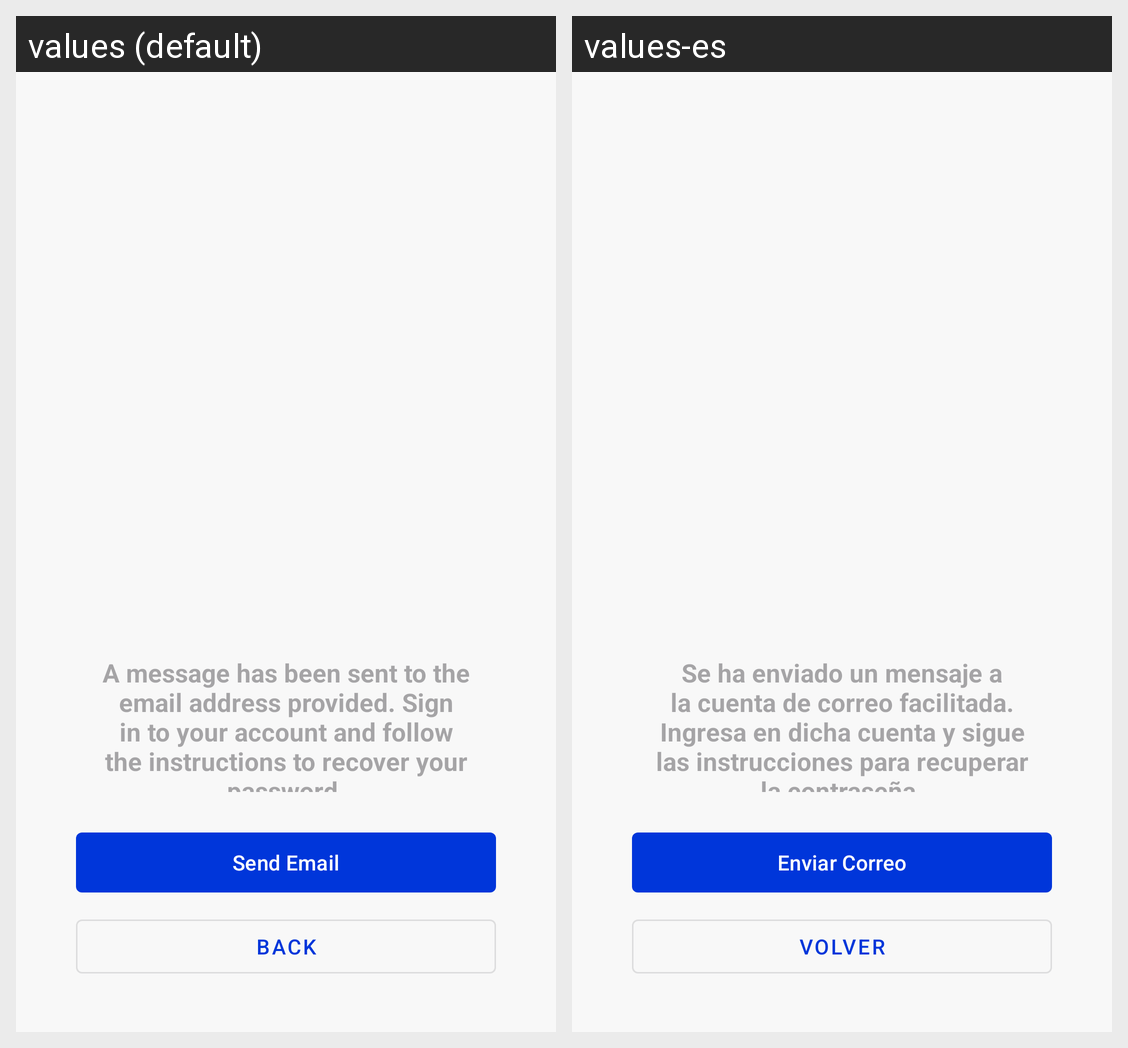

For this localized Android screen grid, give each drawn string resource with its value in every locale shown.
Android screen res/layout/password_olvidada.xml rendered under 2 locales, left to right: values (default), values-es. Device: Nexus 5 (rendered at 1080×1920; each locale shown at half size, 540×960, under a caption strip naming it); theme Theme.SaiyaGym.
Strings drawn on this screen, with the default value and each locale's value (text and hints the layout hard-codes, and strings that could not be matched under every locale, appear in the picture but are not listed):

se_ha_enviado_un_mensaje_a_la_cuenta_de_correo_facilitada_ingresa_en_dicha_cuenta_y_sigue_las_instrucciones_para_recuperar_la_contrase_a
  values: A message has been sent to the email address provided. Sign in to your account and follow the instructions to recover your password.
  values-es: Se ha enviado un mensaje a la cuenta de correo facilitada. Ingresa en dicha cuenta y sigue las instrucciones para recuperar la contraseña.

enviar_correo
  values: Send Email
  values-es: Enviar Correo

volver
  values: Back
  values-es: Volver
